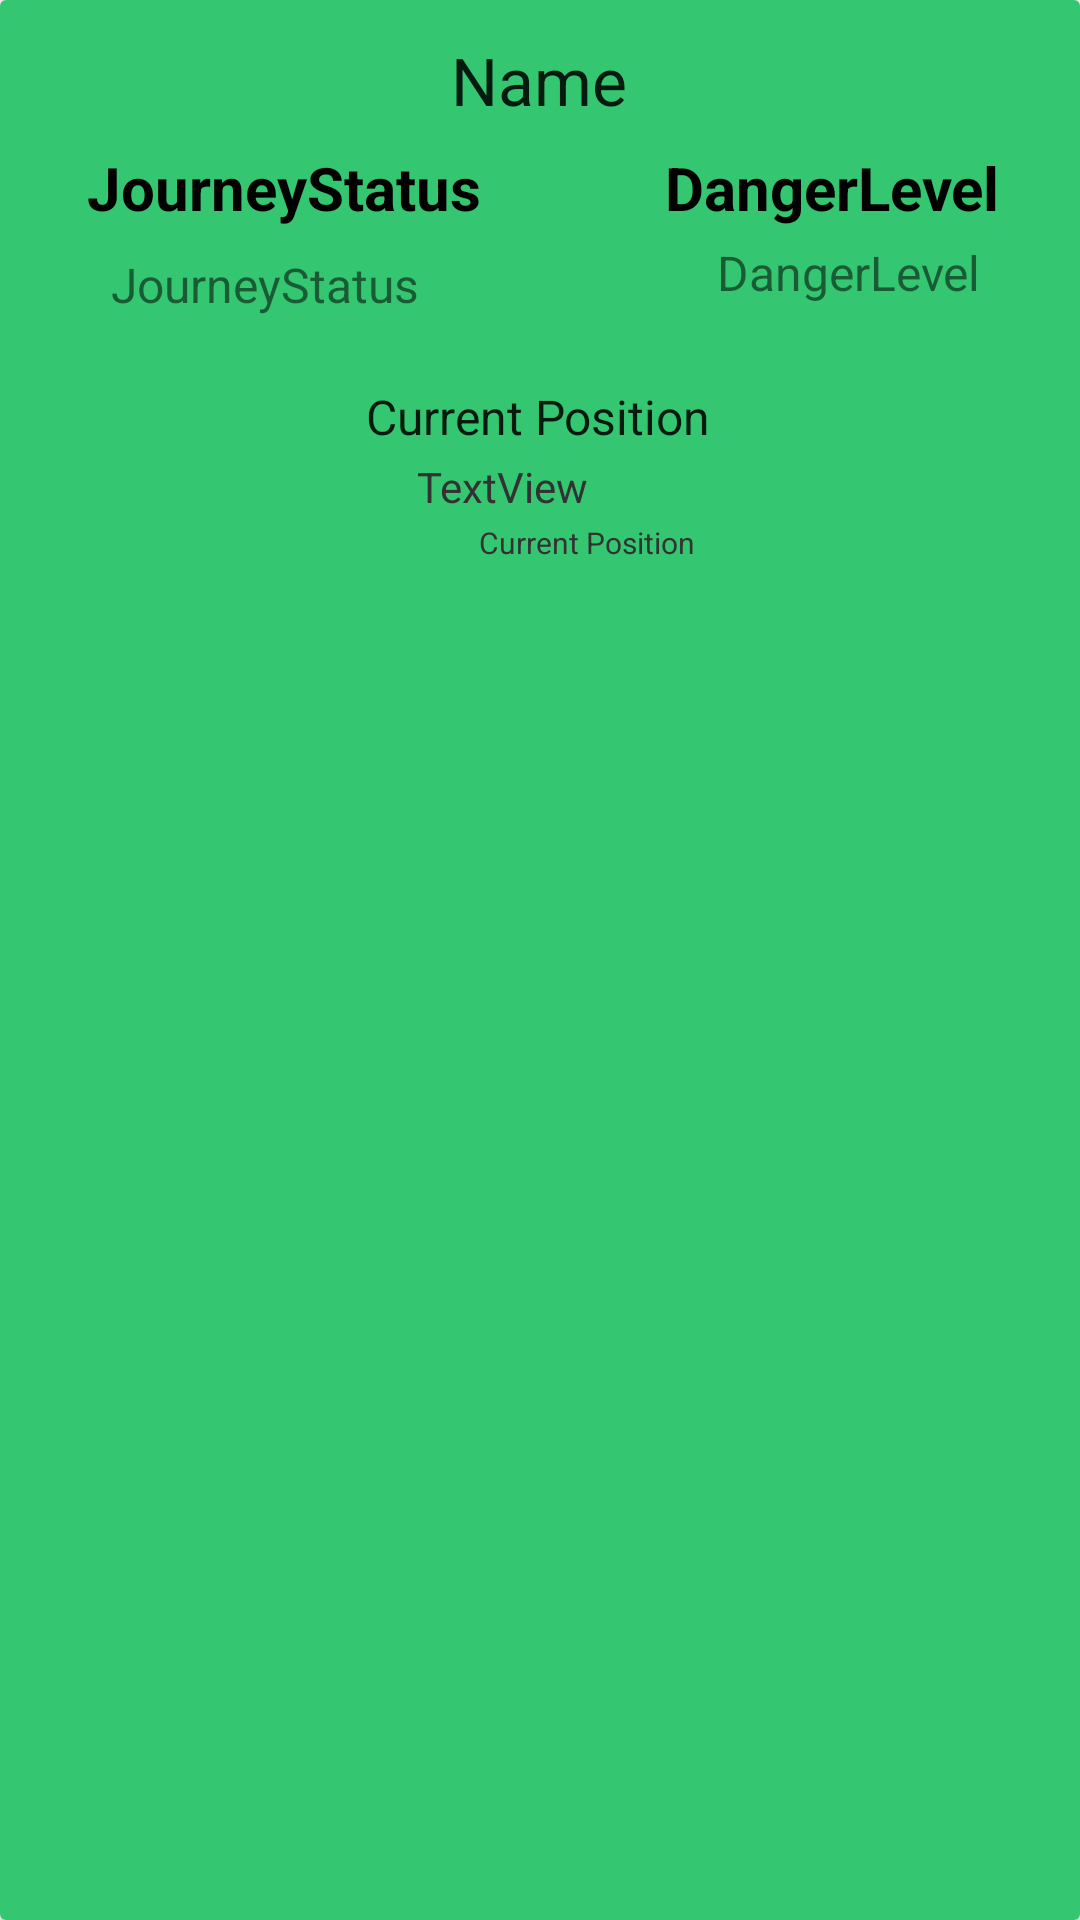

Reconstruct the res/layout file that produces this screen, plus the resources it refers to.
<!-- AndroidManifest.xml: application theme Theme.CM2305 -->
<!-- res/layout/user_item.xml -->
<?xml version="1.0" encoding="utf-8"?>
<androidx.cardview.widget.CardView xmlns:android="http://schemas.android.com/apk/res/android"
    xmlns:app="http://schemas.android.com/apk/res-auto"
    xmlns:tools="http://schemas.android.com/tools"
    android:layout_width="match_parent"
    android:layout_height="wrap_content"
    android:layout_marginEnd="8dp"
    android:layout_marginStart="8dp"
    android:layout_marginTop="8dp"
    app:cardBackgroundColor="#FFFFE8">

    <RelativeLayout
        android:id="@+id/relLay"
        android:layout_width="match_parent"
        android:layout_height="match_parent"
        android:background="#35C671"
        android:padding="8dp">

        <androidx.constraintlayout.widget.ConstraintLayout
            android:layout_width="375dp"
            android:layout_height="wrap_content">

            <TextView
                android:id="@+id/text_view_journeyStatus"
                android:layout_width="104dp"
                android:layout_height="wrap_content"
                android:layout_marginStart="28dp"
                android:layout_marginTop="8dp"
                android:gravity="center"
                android:text="JourneyStatus"
                android:textSize="16sp"
                app:layout_constraintStart_toStartOf="parent"
                app:layout_constraintTop_toBottomOf="@+id/text_view_journeyStatus2" />

            <TextView
                android:id="@+id/text_view_journeyStatus2"
                android:layout_width="157dp"
                android:layout_height="27dp"
                android:layout_marginStart="8dp"
                android:layout_marginTop="8dp"
                android:layout_marginEnd="153dp"
                android:gravity="center"
                android:text="JourneyStatus"
                android:textColor="#000000"
                android:textIsSelectable="false"
                android:textSize="20sp"
                android:textStyle="bold"
                app:layout_constraintEnd_toStartOf="@+id/text_view_DangerLevel2"
                app:layout_constraintHorizontal_bias="0.0"
                app:layout_constraintStart_toStartOf="parent"
                app:layout_constraintTop_toBottomOf="@+id/text_view_Name" />

            <TextView
                android:id="@+id/text_view_CurrentCoords2"
                android:layout_width="156dp"
                android:layout_height="18dp"
                android:layout_marginTop="120dp"
                android:gravity="center"
                android:text="Current Position"
                android:textAppearance="@style/TextAppearance.AppCompat.Large"
                android:textSize="16sp"
                app:layout_constraintEnd_toEndOf="parent"
                app:layout_constraintHorizontal_bias="0.497"
                app:layout_constraintStart_toStartOf="parent"
                app:layout_constraintTop_toTopOf="parent" />

            <TextView
                android:id="@+id/text_view_CurrentCoords"
                android:layout_width="199dp"
                android:layout_height="wrap_content"
                android:layout_marginStart="88dp"
                android:layout_marginTop="28dp"
                android:gravity="center"
                android:shadowColor="#8FFFFFFF"
                android:text="Current Position"
                android:textAppearance="@style/TextAppearance.AppCompat.Large"
                android:textColor="@android:color/secondary_text_light"
                android:textSize="10sp"
                app:layout_constraintStart_toStartOf="parent"
                app:layout_constraintTop_toBottomOf="@+id/text_view_CurrentCoords2" />

            <TextView
                android:id="@+id/text_view_Name"
                android:layout_width="200dp"
                android:layout_height="29dp"
                android:layout_marginTop="4dp"
                android:ellipsize="end"
                android:gravity="center"
                android:maxLines="1"
                android:text="Name"
                android:textAppearance="@style/TextAppearance.AppCompat.Large"
                app:layout_constraintEnd_toEndOf="parent"
                app:layout_constraintHorizontal_bias="0.497"
                app:layout_constraintStart_toStartOf="parent"
                app:layout_constraintTop_toTopOf="parent" />

            <TextView
                android:id="@+id/text_view_DangerLevel"
                android:layout_width="98dp"
                android:layout_height="wrap_content"
                android:layout_marginStart="114dp"
                android:layout_marginTop="4dp"
                android:layout_marginEnd="24dp"
                android:gravity="center"
                android:text="DangerLevel"
                android:textSize="16sp"
                app:layout_constraintEnd_toEndOf="parent"
                app:layout_constraintHorizontal_bias="0.857"
                app:layout_constraintStart_toEndOf="@+id/text_view_journeyStatus"
                app:layout_constraintTop_toBottomOf="@+id/text_view_DangerLevel2" />

            <TextView
                android:id="@+id/text_view_DangerLevel2"
                android:layout_width="133dp"
                android:layout_height="27dp"
                android:layout_marginTop="8dp"
                android:layout_marginEnd="8dp"
                android:gravity="center"
                android:text="DangerLevel"
                android:textColor="#000000"
                android:textSize="20sp"
                android:textStyle="bold"
                app:layout_constraintEnd_toEndOf="parent"
                app:layout_constraintTop_toBottomOf="@+id/text_view_Name" />

            <TextView
                android:id="@+id/text_view_What3Words"
                android:layout_width="wrap_content"
                android:layout_height="wrap_content"
                android:layout_marginEnd="156dp"
                android:layout_marginBottom="16dp"
                android:gravity="center"
                android:text="TextView"
                android:textColor="@android:color/secondary_text_light"
                app:layout_constraintBottom_toBottomOf="parent"
                app:layout_constraintEnd_toEndOf="parent" />
        </androidx.constraintlayout.widget.ConstraintLayout>

    </RelativeLayout>

</androidx.cardview.widget.CardView>
<!-- resources referenced by this layout -->
<resources>
  <style name="Theme.CM2305" parent="Theme.MaterialComponents.DayNight.DarkActionBar">
          
          <item name="colorPrimary">@color/purple_500</item>
          <item name="colorPrimaryVariant">@color/purple_700</item>
          <item name="colorOnPrimary">@color/white</item>
          
          <item name="colorSecondary">@color/teal_200</item>
          <item name="colorSecondaryVariant">@color/teal_700</item>
          <item name="colorOnSecondary">@color/black</item>
          
          <item name="android:statusBarColor" tools:targetApi="l">?attr/colorPrimaryVariant</item>
          
      </style>
  <color name="purple_500">#FF6200EE</color>
  <color name="purple_700">#FF3700B3</color>
  <color name="white">#FFFFFFFF</color>
  <color name="teal_200">#FF03DAC5</color>
  <color name="teal_700">#FF018786</color>
  <color name="black">#FF000000</color>
</resources>
